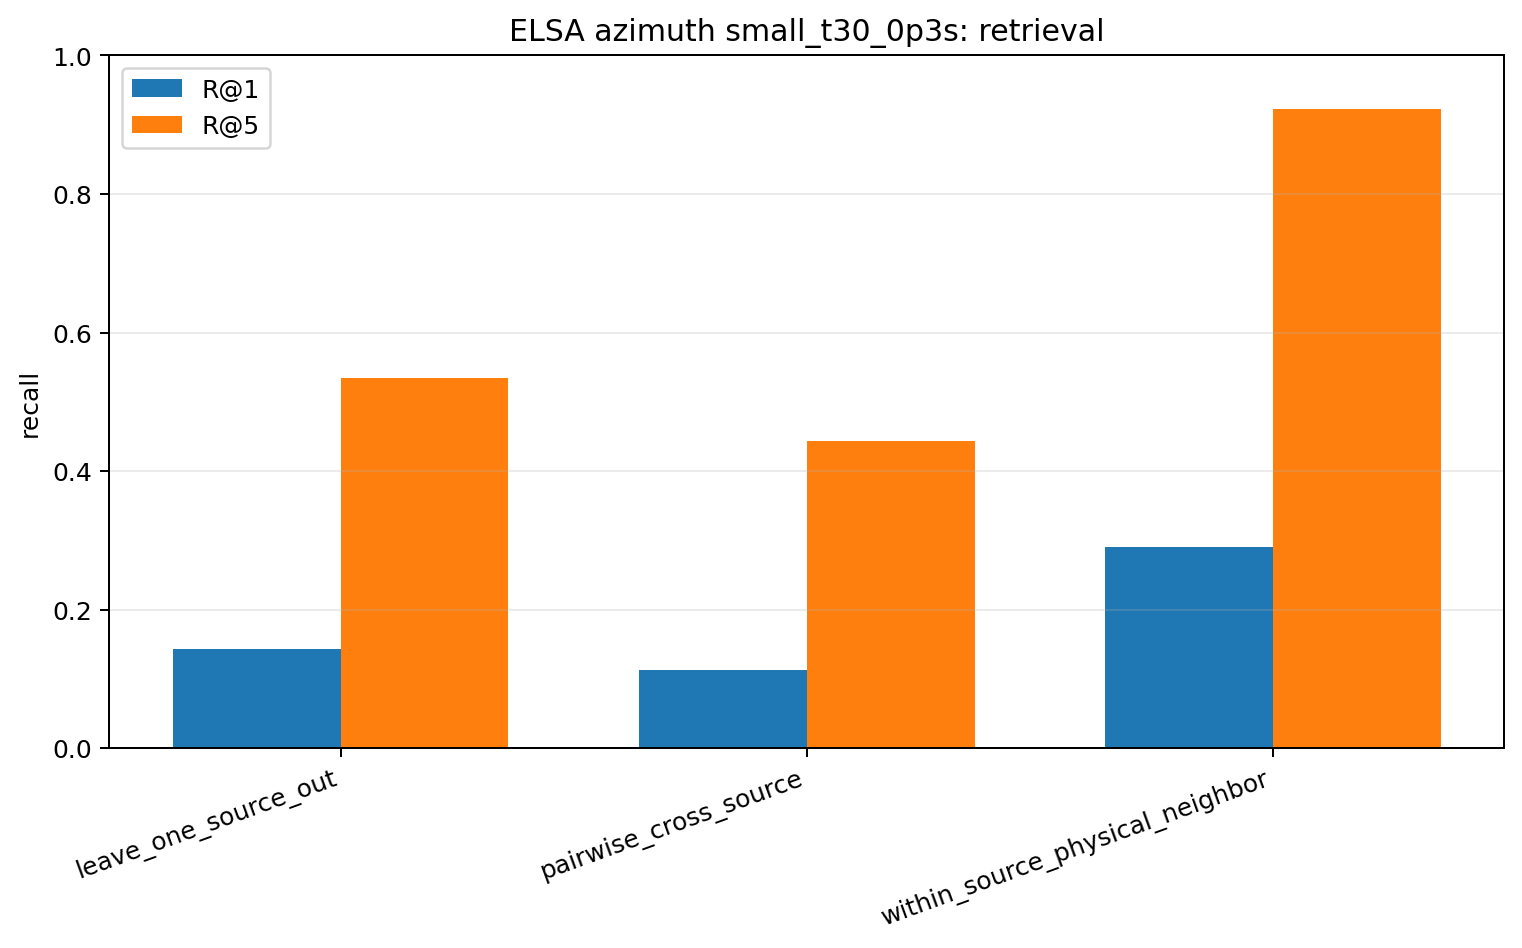

Values plotted in this chart, from the file beside it:
model, task, n_queries, recall_at_1, recall_at_5, median_rank, circular_mae_deg, median_circular_mae_deg, chance_r1, chance_r5
elsa, leave_one_source_out, 720, 0.1431, 0.5347, 5.0, 28.44, 15.0, 0.01389, 0.06775
elsa, pairwise_cross_source, 6480, 0.113, 0.4443, 6.0, 31.79, 20.0, 0.01389, 0.06944
elsa, within_source_physical_neighbor, 720, 0.2903, 0.9222, 2.0, 39.91, 20.0, 0.02817, 0.1368
